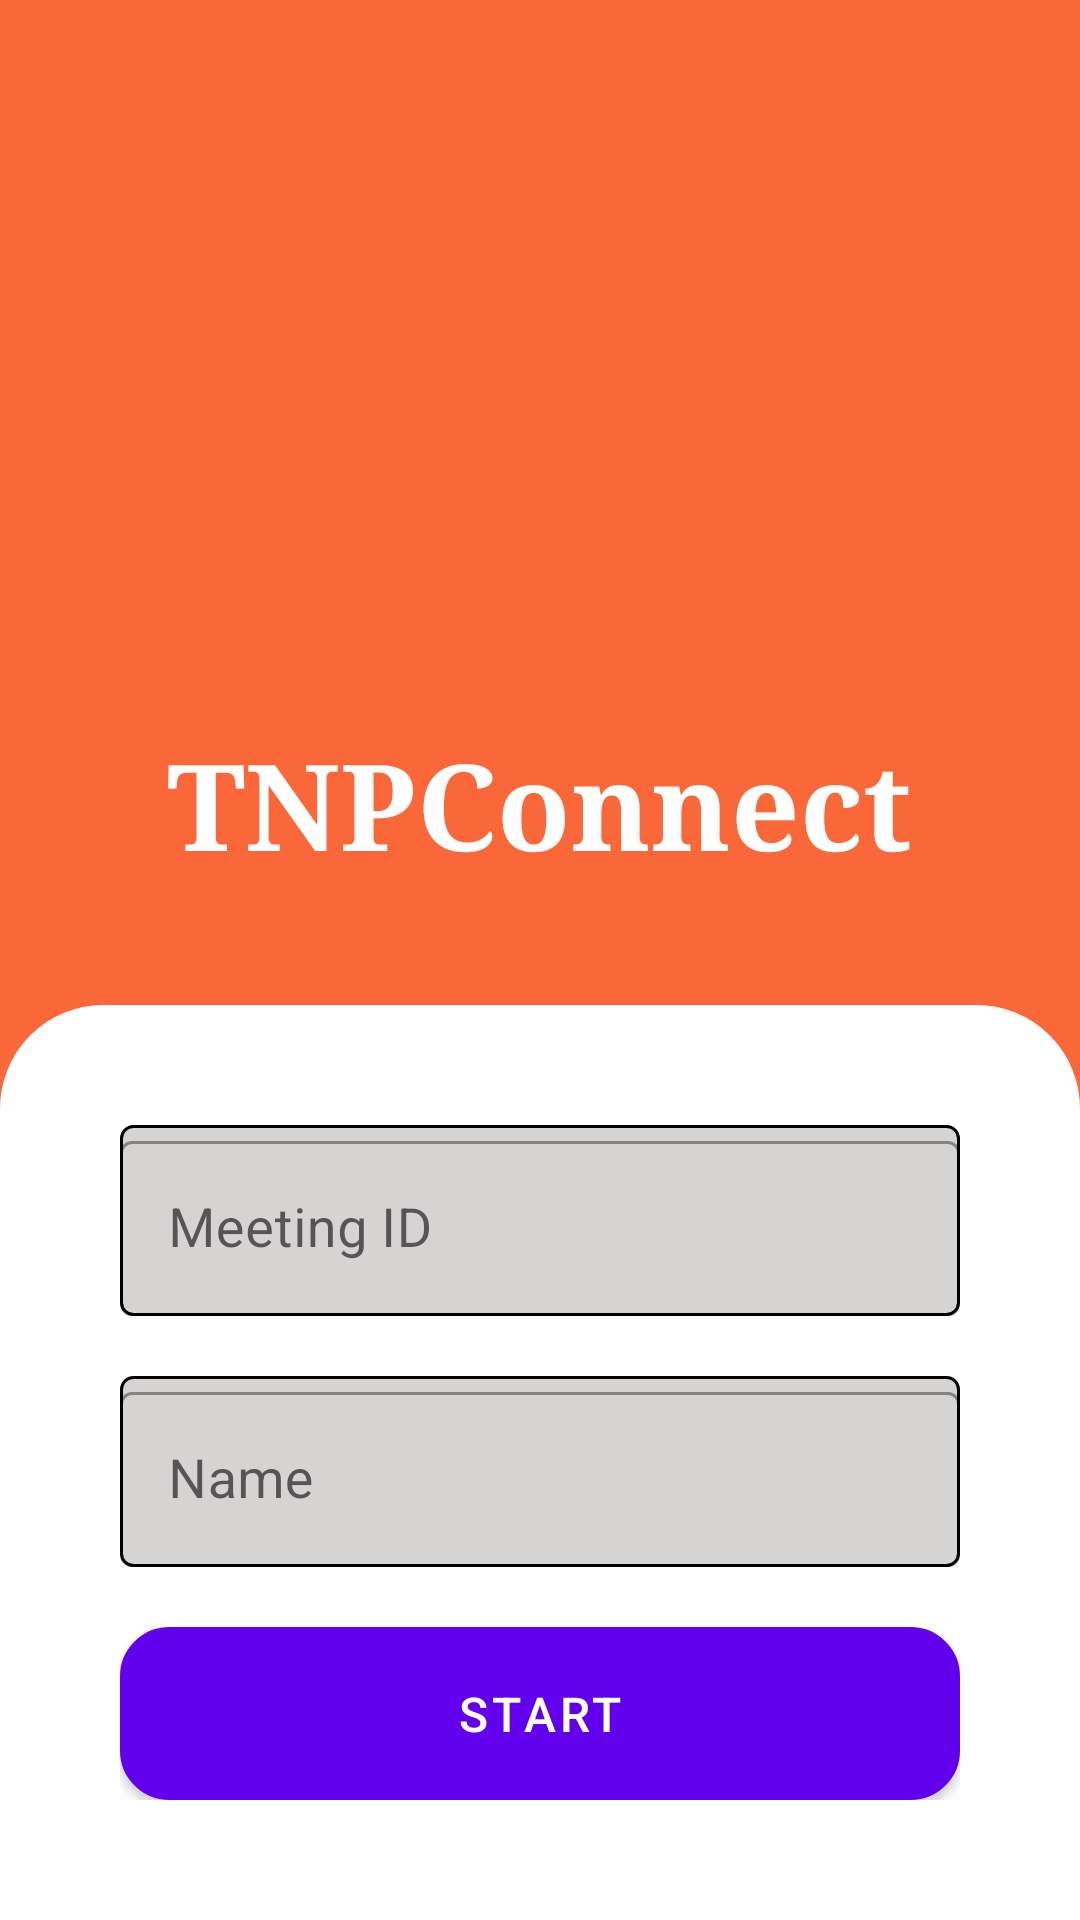

The Android layout XML behind this screen, and the referenced resources:
<!-- AndroidManifest.xml: application theme Theme.TNPConnect -->
<!-- res/layout/activity_enter_meeting.xml -->
<?xml version="1.0" encoding="utf-8"?>
<RelativeLayout
    xmlns:android="http://schemas.android.com/apk/res/android"
    xmlns:app="http://schemas.android.com/apk/res-auto"
    xmlns:tools="http://schemas.android.com/tools"
    android:layout_width="match_parent"
    android:layout_height="match_parent"
    android:background="@color/orange"
    tools:context=".EnterMeeting">

    <ImageView
        android:layout_width="250dp"
        android:layout_height="250dp"
        android:src="@drawable/callingphotoinorange"
        android:layout_centerHorizontal="true"
        android:layout_above="@id/name"
        android:layout_marginBottom="10dp"/>

    <TextView
        android:layout_width="wrap_content"
        android:layout_height="wrap_content"
        android:id="@+id/name"
        android:text="TNPConnect"
        android:textSize="40sp"
        android:textColor="@color/white"
        android:textStyle="bold"
        android:fontFamily="serif"
        android:layout_centerHorizontal="true"
        android:layout_above="@id/linearLayout"
        android:layout_marginBottom="40dp"/>

    <LinearLayout
        android:layout_width="match_parent"
        android:layout_height="wrap_content"
        android:id="@+id/linearLayout"
        android:layout_alignParentBottom="true"
        android:backgroundTint="@color/white"
        android:orientation="vertical"
        android:padding="40dp"
        android:background="@drawable/rounded_corner_top">

        <com.google.android.material.textfield.TextInputLayout
            android:layout_width="match_parent"
            android:layout_height="wrap_content"
            android:hint="Meeting ID"
            app:hintTextColor="@color/black"
            android:background="@drawable/edit_text_background"
            style="@style/Widget.MaterialComponents.TextInputLayout.OutlinedBox">

            <com.google.android.material.textfield.TextInputEditText
                android:layout_width="match_parent"
                android:layout_height="wrap_content"
                android:id="@+id/meetingIdInput"
                android:inputType="number"
                android:maxLength="10"
                android:textColor="@color/black"
                android:textSize="18sp"/>
        </com.google.android.material.textfield.TextInputLayout>

        <com.google.android.material.textfield.TextInputLayout
            android:layout_width="match_parent"
            android:layout_height="wrap_content"
            android:layout_marginTop="20dp"
            android:hint="Name"
            app:hintTextColor="@color/black"
            android:background="@drawable/edit_text_background"
            style="@style/Widget.MaterialComponents.TextInputLayout.OutlinedBox">

            <com.google.android.material.textfield.TextInputEditText
                android:layout_width="match_parent"
                android:layout_height="wrap_content"
                android:id="@+id/nameInput"
                android:inputType="text"
                android:textColor="@color/black"
                android:textSize="18sp"/>
        </com.google.android.material.textfield.TextInputLayout>

        <com.google.android.material.button.MaterialButton
            android:layout_width="match_parent"
            android:layout_height="wrap_content"
            android:id="@+id/startMeeting"
            android:text="START"
            android:textColor="@color/white"
            android:padding="12dp"
            android:layout_marginTop="20dp"
            android:textSize="16sp"
            android:background="@drawable/rounded_corner">
        </com.google.android.material.button.MaterialButton>
    </LinearLayout>

</RelativeLayout>
<!-- resources referenced by this layout -->
<resources>
  <color name="black">#FF000000</color>
  <color name="orange">#FA6739</color>
  <color name="white">#FFFFFFFF</color>
  <!-- drawable edit_text_background (drawable) -->
  <?xml version="1.0" encoding="utf-8"?>
  <shape xmlns:android="http://schemas.android.com/apk/res/android"
      android:shape="rectangle">
      <solid android:color="@color/lightGray" />
  
      
      <stroke
          android:width="1dp"
          android:color="@android:color/black" />
  
      
      <corners android:radius="4dp" />
  </shape>
  <!-- drawable rounded_corner (drawable) -->
  <?xml version="1.0" encoding="utf-8"?>
  <shape xmlns:android="http://schemas.android.com/apk/res/android"
      android:shape="rectangle">
  
      <corners android:radius="16dp" />
      <solid android:color="@color/orange" />
      <stroke
          android:width="1dp"
          android:color="@color/black" />
  
  </shape>
  <!-- drawable rounded_corner_top (drawable) -->
  <?xml version="1.0" encoding="utf-8"?>
  <shape xmlns:android="http://schemas.android.com/apk/res/android"
      android:shape = "rectangle">
      <corners
          android:topLeftRadius="34dp"
          android:topRightRadius="34dp"
          android:bottomLeftRadius="0dp"
          android:bottomRightRadius="0dp" />
  
      <stroke android:width="1dp" />
  </shape>
  <style name="Theme.TNPConnect" parent="Theme.MaterialComponents.DayNight.NoActionBar">
          
          <item name="colorPrimary">@color/purple_500</item>
          <item name="colorPrimaryVariant">@color/purple_700</item>
          <item name="colorOnPrimary">@color/white</item>
          
          <item name="colorSecondary">@color/teal_200</item>
          <item name="colorSecondaryVariant">@color/teal_700</item>
          <item name="colorOnSecondary">@color/black</item>
          
          <item name="android:statusBarColor">?attr/colorPrimaryVariant</item>
          
      </style>
  <color name="lightGray">#D6D3D3</color>
  <color name="purple_500">#FF6200EE</color>
  <color name="purple_700">#FF3700B3</color>
  <color name="teal_200">#FF03DAC5</color>
  <color name="teal_700">#FF018786</color>
</resources>
